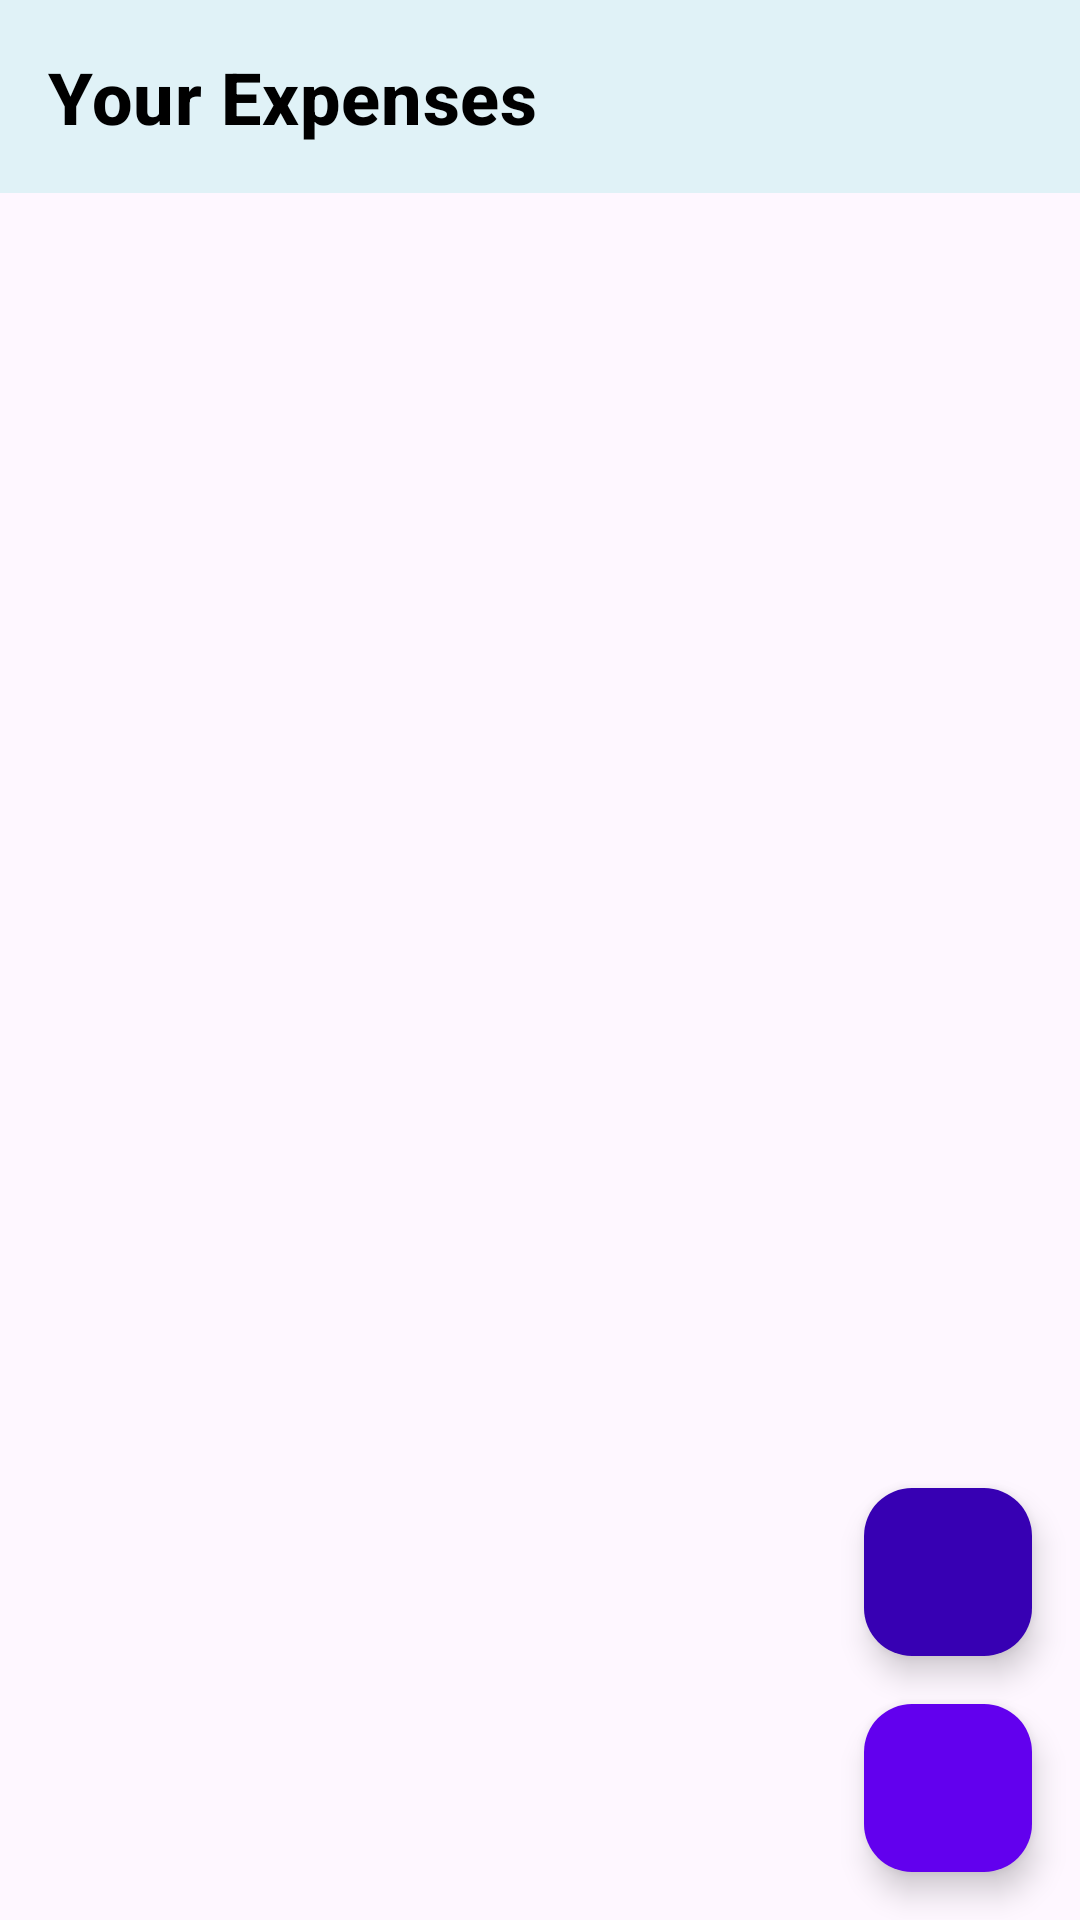

Layout XML and referenced resources for this Android screen:
<!-- AndroidManifest.xml: activity theme Theme.ExpenseTracker.NoActionBar -->
<!-- res/layout/activity_expenses.xml -->
<?xml version="1.0" encoding="utf-8"?>
<androidx.constraintlayout.widget.ConstraintLayout
    xmlns:android="http://schemas.android.com/apk/res/android"
    xmlns:app="http://schemas.android.com/apk/res-auto"
    xmlns:tools="http://schemas.android.com/tools"
    android:layout_width="match_parent"
    android:layout_height="match_parent"
    tools:context=".ui.expenses.ExpensesActivity">

    
    <TextView
        android:id="@+id/welcome_message_text_view"
        android:layout_width="0dp"
        android:layout_height="wrap_content"
        android:paddingStart="16dp"
        android:paddingTop="16dp"
        android:paddingEnd="16dp"
        android:paddingBottom="16dp"
        android:text="Your Expenses"
        android:textAppearance="?attr/textAppearanceListItem"
        android:textSize="24sp"
        android:textStyle="bold"
        android:textColor="@android:color/black"
        android:background="#E0F2F7"
        app:layout_constraintEnd_toEndOf="parent"
        app:layout_constraintStart_toStartOf="parent"
        app:layout_constraintTop_toTopOf="parent" />

    
    <androidx.recyclerview.widget.RecyclerView
        android:id="@+id/expenses_recycler_view"
        android:layout_width="0dp"
        android:layout_height="0dp"
        android:layout_marginTop="0dp"
        app:layoutManager="androidx.recyclerview.widget.LinearLayoutManager"
        app:layout_constraintBottom_toBottomOf="parent"
        app:layout_constraintEnd_toEndOf="parent"
        app:layout_constraintStart_toStartOf="parent"
        app:layout_constraintTop_toBottomOf="@+id/welcome_message_text_view"
        tools:listitem="@layout/item_expense" />

    
    <com.google.android.material.floatingactionbutton.FloatingActionButton
        android:id="@+id/fab_add_expense"
        android:layout_width="wrap_content"
        android:layout_height="wrap_content"
        android:layout_marginEnd="16dp"
        android:layout_marginBottom="16dp"
        app:layout_constraintBottom_toBottomOf="parent"
        app:layout_constraintEnd_toEndOf="parent"
        app:srcCompat="@drawable/ic_add_24"
        android:contentDescription="Add Expense"
        app:tint="@android:color/white"
        android:backgroundTint="?attr/colorPrimary" />

    
    <com.google.android.material.floatingactionbutton.FloatingActionButton
        android:id="@+id/fab_menu"
        android:layout_width="wrap_content"
        android:layout_height="wrap_content"
        android:layout_marginEnd="16dp"
        android:layout_marginBottom="16dp"
        app:layout_constraintBottom_toTopOf="@id/fab_add_expense"
        app:layout_constraintEnd_toEndOf="parent"
        app:srcCompat="@drawable/ic_menu_24"
        android:contentDescription="Menu"
        app:tint="@android:color/white"
        android:backgroundTint="?attr/colorPrimaryVariant" />

    
    <LinearLayout
        android:id="@+id/menu_buttons_container"
        android:layout_width="wrap_content"
        android:layout_height="wrap_content"
        android:orientation="vertical"
        android:gravity="end"
        android:background="@drawable/rounded_card_background"
        android:padding="16dp"
        android:elevation="8dp"
        app:layout_constraintBottom_toTopOf="@+id/fab_menu"
        app:layout_constraintEnd_toEndOf="parent"
        android:layout_marginEnd="16dp"
        android:layout_marginBottom="16dp"
        android:visibility="gone">

        <com.google.android.material.button.MaterialButton
            android:id="@+id/btn_logout"
            android:layout_width="wrap_content"
            android:layout_height="wrap_content"
            android:text="Logout"
            android:paddingStart="24dp"
            android:paddingEnd="24dp"
            android:paddingTop="12dp"
            android:paddingBottom="12dp"
            android:layout_marginBottom="8dp"
            style="@style/Widget.MaterialComponents.Button"
            android:contentDescription="Logout" />

        <com.google.android.material.button.MaterialButton
            android:id="@+id/btn_settings"
            android:layout_width="wrap_content"
            android:layout_height="wrap_content"
            android:text="Settings"
            android:paddingStart="24dp"
            android:paddingEnd="24dp"
            android:paddingTop="12dp"
            android:paddingBottom="12dp"
            android:layout_marginBottom="8dp"
            style="@style/Widget.MaterialComponents.Button" />

        <com.google.android.material.button.MaterialButton
            android:id="@+id/btn_view_recommendations"
            android:layout_width="wrap_content"
            android:layout_height="wrap_content"
            android:text="Recommendations"
            android:paddingStart="24dp"
            android:paddingEnd="24dp"
            android:paddingTop="12dp"
            android:paddingBottom="12dp"
            android:layout_marginBottom="8dp"
            style="@style/Widget.MaterialComponents.Button" />

        <com.google.android.material.button.MaterialButton
            android:id="@+id/btn_view_charts"
            android:layout_width="wrap_content"
            android:layout_height="wrap_content"
            android:text="View Charts"
            android:paddingStart="24dp"
            android:paddingEnd="24dp"
            android:paddingTop="12dp"
            android:paddingBottom="12dp"
            style="@style/Widget.MaterialComponents.Button" />
    </LinearLayout>

</androidx.constraintlayout.widget.ConstraintLayout>
<!-- res/layout/item_expense.xml (included above) -->
<?xml version="1.0" encoding="utf-8"?>
<LinearLayout xmlns:android="http://schemas.android.com/apk/res/android"
    android:layout_width="match_parent"
    android:layout_height="wrap_content"
    android:orientation="vertical"
    android:padding="8dp"
    android:layout_marginBottom="4dp"
    android:background="@android:color/white"
    android:elevation="2dp">

    
    <TextView
        android:id="@+id/title_text_view"
        android:layout_width="match_parent"
        android:layout_height="wrap_content"
        android:textSize="16sp"
        android:textStyle="bold"
        android:textColor="@android:color/black"
        android:text="Expense Title" />

    <LinearLayout
        android:layout_width="match_parent"
        android:layout_height="wrap_content"
        android:orientation="horizontal"
        android:layout_marginTop="4dp">

        <TextView
            android:id="@+id/category_text_view"
            android:layout_width="0dp"
            android:layout_height="wrap_content"
            android:layout_weight="1"
            android:textSize="14sp"
            android:textColor="@android:color/darker_gray"
            android:text="Category" />

        <TextView
            android:id="@+id/amount_text_view"
            android:layout_width="wrap_content"
            android:layout_height="wrap_content"
            android:textSize="16sp"
            android:textStyle="bold"
            android:textColor="@android:color/holo_red_dark"
            android:text="$0.00" />
    </LinearLayout>

    <TextView
        android:id="@+id/date_text_view"
        android:layout_width="match_parent"
        android:layout_height="wrap_content"
        android:textSize="12sp"
        android:textColor="@android:color/darker_gray"
        android:gravity="end"
        android:text="Date" />

</LinearLayout>
<!-- resources referenced by this layout -->
<resources>
  <!-- drawable rounded_card_background (drawable) -->
  <?xml version="1.0" encoding="utf-8"?>
  <shape xmlns:android="[http://schemas.android.com/apk/res/android](http://schemas.android.com/apk/res/android)"
      android:shape="rectangle">
      <solid android:color="@android:color/white" />
      <corners android:radius="16dp" />
      <stroke
          android:width="1dp"
          android:color="#CCCCCC" />
  </shape>
  <style name="Theme.ExpenseTracker.NoActionBar" parent="Theme.ExpenseTracker">
          <item name="windowActionBar">false</item>
          <item name="windowNoTitle">true</item>
      </style>
  <style name="Theme.ExpenseTracker" parent="Theme.Material3.DayNight.NoActionBar">
          <item name="colorPrimary">@color/purple_500</item>
          <item name="colorPrimaryVariant">@color/purple_700</item>
          <item name="colorOnPrimary">@color/white</item>
          <item name="colorSecondary">@color/teal_200</item>
          <item name="colorSecondaryVariant">@color/teal_700</item>
          <item name="colorOnSecondary">@color/black</item>
          <item name="android:statusBarColor" tools:targetApi="l">?attr/colorPrimaryVariant</item>
      </style>
  <!-- not gathered from this repository: default colours our renderer supplied (Android Studio template values) -->
  <color name="purple_500">#FF6200EE</color>
  <color name="purple_700">#FF3700B3</color>
  <color name="teal_200">#FF03DAC5</color>
  <color name="teal_700">#FF018786</color>
  <color name="black">#FF000000</color>
  <color name="white">#FFFFFFFF</color>
</resources>
